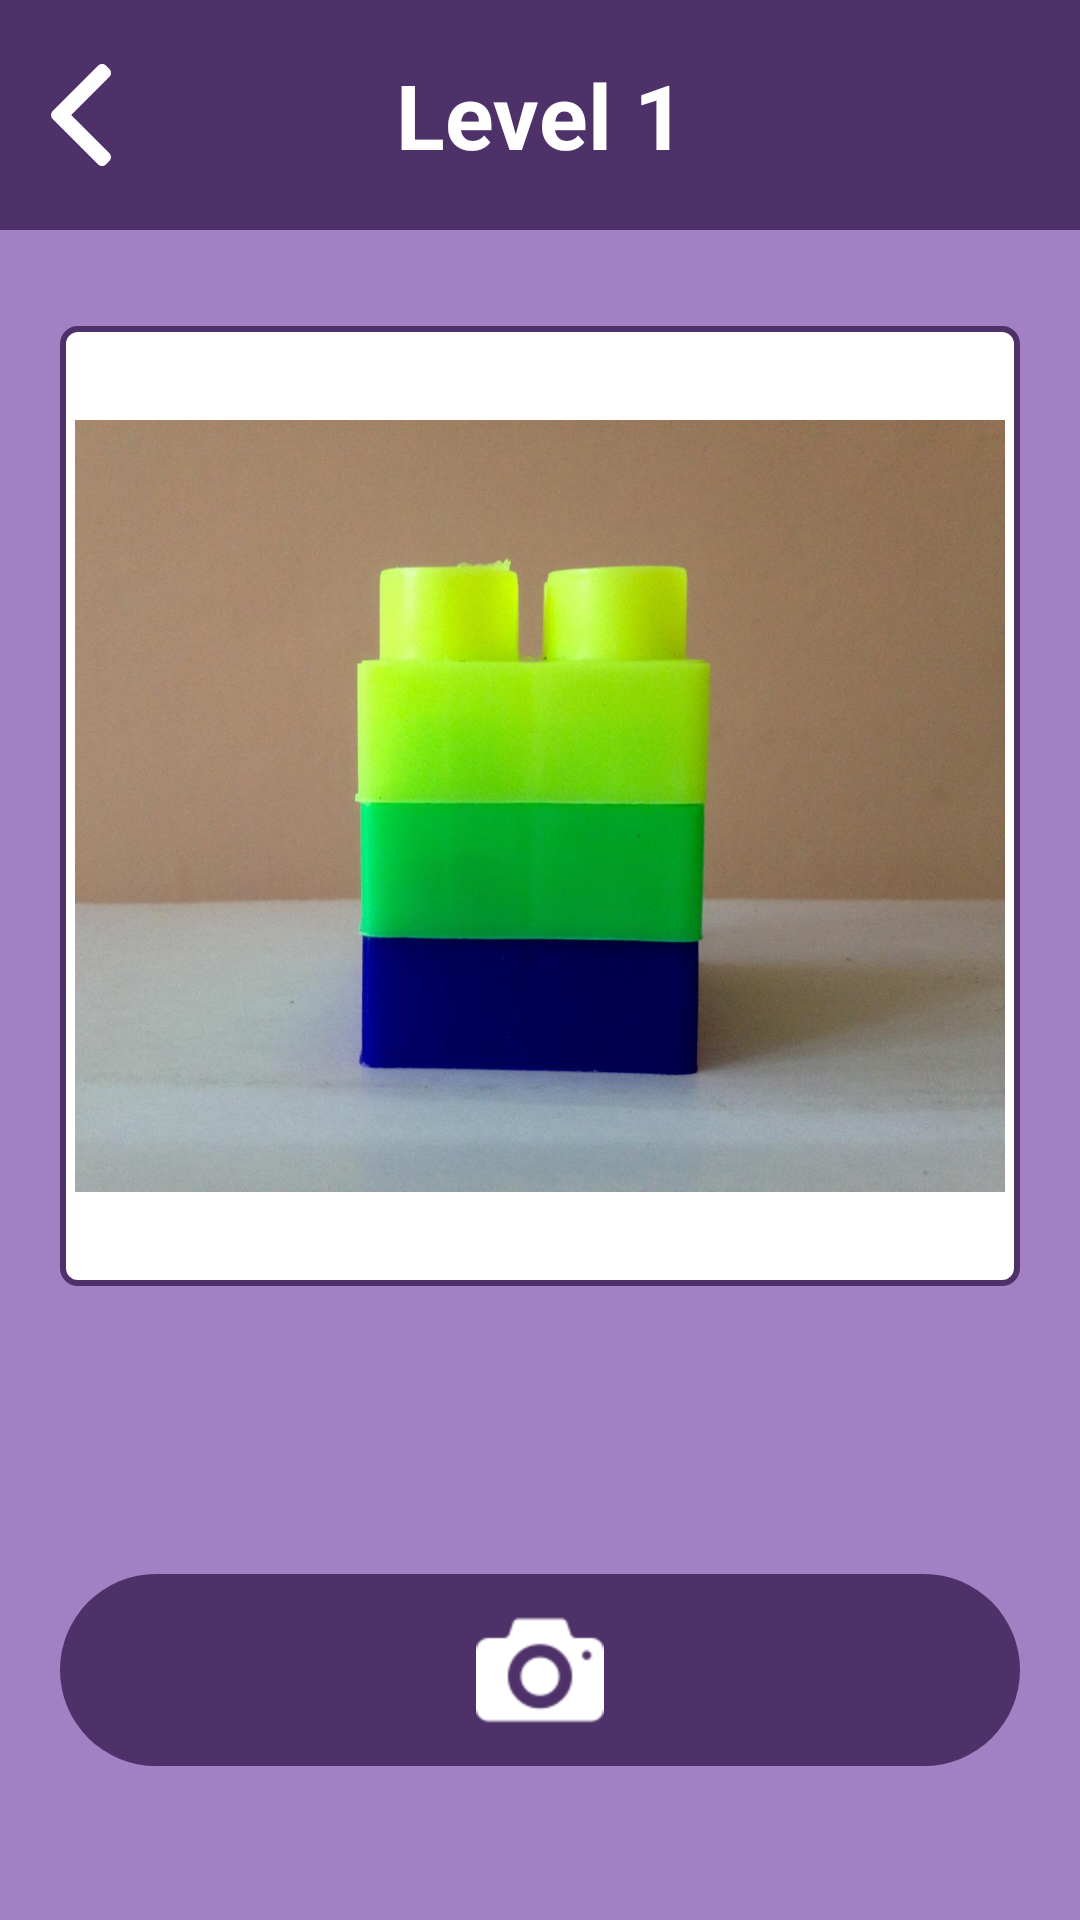

Produce the Android XML layout that renders to this screen, including the resource entries it uses.
<!-- AndroidManifest.xml: application theme AppTheme -->
<!-- res/layout/activity_play_preview.xml -->
<?xml version="1.0" encoding="utf-8"?>
<LinearLayout
    xmlns:android="http://schemas.android.com/apk/res/android"
    android:layout_width="match_parent"
    android:layout_height="match_parent"
    android:background="@color/colorPrimaryDark"
    android:orientation="vertical"
    android:weightSum="100">

    <LinearLayout
        android:layout_width="match_parent"
        android:layout_height="0dp"
        android:layout_weight="12"
        android:orientation="horizontal"
        android:weightSum="100"
        android:background="@color/colorPrimary">

        <ImageView
            android:id="@+id/iv_backPreview"
            android:layout_width="0dp"
            android:layout_height="match_parent"
            android:layout_weight="15"
            android:scaleType="fitCenter"
            android:src="@mipmap/ic_activity_back_arrow"
            android:padding="10dp"/>

        <TextView
            android:id="@+id/tv_header"
            android:layout_width="0dp"
            android:layout_height="match_parent"
            android:layout_weight="70"
            android:text="Level 1"
            android:gravity="center_vertical|center_horizontal"
            android:textSize="30sp"
            android:textColor="@color/white"
            android:textStyle="bold"
            android:fontFamily="Roboto-Regular"/>

        <View
            android:layout_width="0dp"
            android:layout_height="match_parent"
            android:layout_weight="15"/>

    </LinearLayout>

    <View
        android:layout_width="match_parent"
        android:layout_height="0dp"
        android:layout_weight="5"/>

    <ImageView
        android:id="@+id/iv_levelModelImage"
        android:layout_width="match_parent"
        android:layout_height="0dp"
        android:layout_weight="50"
        android:scaleType="fitCenter"
        android:src="@mipmap/ic_level_1"
        android:padding="5dp"
        android:layout_marginRight="20dp"
        android:layout_marginLeft="20dp"
        android:background="@drawable/imageview_background_style"/>

    <LinearLayout
        android:id="@+id/lo_toComplete"
        android:layout_width="match_parent"
        android:layout_height="0dp"
        android:layout_weight="33"
        android:orientation="vertical"
        android:weightSum="33"
        android:visibility="visible">

        <View
            android:layout_width="match_parent"
            android:layout_height="0dp"
            android:layout_weight="15"/>

        <ImageButton
            android:id="@+id/btn_capture"
            android:layout_width="match_parent"
            android:layout_height="0dp"
            android:layout_weight="10"
            android:background="@drawable/button_style"
            android:src="@mipmap/ic_camera"
            android:layout_marginRight="20dp"
            android:layout_marginLeft="20dp"/>

        <ImageButton
            android:id="@+id/btn_submit"
            android:layout_width="match_parent"
            android:layout_height="0dp"
            android:layout_weight="10"
            android:background="@drawable/button_style"
            android:src="@mipmap/ic_submit"
            android:layout_marginRight="20dp"
            android:layout_marginLeft="20dp"
            android:visibility="gone"/>

        <View
            android:layout_width="match_parent"
            android:layout_height="0dp"
            android:layout_weight="8"/>

    </LinearLayout>



    <LinearLayout
        android:id="@+id/lo_completed"
        android:layout_width="match_parent"
        android:layout_height="0dp"
        android:layout_weight="33"
        android:orientation="vertical"
        android:weightSum="100"
        android:layout_marginRight="20dp"
        android:layout_marginLeft="20dp"
        android:visibility="gone">

        <View
            android:layout_width="match_parent"
            android:layout_height="0dp"
            android:layout_weight="10"/>

        <TextView
            android:id="@+id/tv_levelResult"
            android:layout_width="match_parent"
            android:layout_height="0dp"
            android:layout_weight="50"
            android:text="Result: 0.84"
            android:gravity="top|left"
            android:textSize="20sp"
            android:textColor="@color/white"
            android:textStyle="normal"
            android:fontFamily="Roboto-Regular"
            android:background="@color/half_transparent"
            android:padding="15dp"/>

        <View
            android:layout_width="match_parent"
            android:layout_height="0dp"
            android:layout_weight="5"/>

        <ImageButton
            android:id="@+id/btn_captureCompleted"
            android:layout_width="match_parent"
            android:layout_height="0dp"
            android:layout_weight="25"
            android:background="@drawable/button_style"
            android:src="@mipmap/ic_camera"/>

        <ImageButton
            android:id="@+id/btn_submitCompleted"
            android:layout_width="match_parent"
            android:layout_height="0dp"
            android:layout_weight="25"
            android:background="@drawable/button_style"
            android:src="@mipmap/ic_submit"
            android:visibility="gone"/>

        <View
            android:layout_width="match_parent"
            android:layout_height="0dp"
            android:layout_weight="10"/>

    </LinearLayout>

</LinearLayout>
<!-- resources referenced by this layout -->
<resources>
  <color name="colorPrimary">#4e3169</color>
  <color name="colorPrimaryDark">#a380c4</color>
  <color name="half_transparent">#99000000</color>
  <color name="white">#ffffff</color>
  <!-- drawable button_style (drawable) -->
  <?xml version="1.0" encoding="utf-8" ?>
  <shape xmlns:android="http://schemas.android.com/apk/res/android"
      android:thickness="0dp"
      android:shape="rectangle">
  
      <corners android:radius="35dp" />
  
      <gradient
          android:startColor="@color/colorPrimary"
          android:endColor="@color/colorPrimary"/>
  
  </shape>
  <!-- drawable imageview_background_style (drawable) -->
  <?xml version="1.0" encoding="utf-8" ?>
  <shape xmlns:android="http://schemas.android.com/apk/res/android"
      android:thickness="0dp"
      android:shape="rectangle">
  
      <stroke
          android:color="@color/colorPrimary"
          android:width="2dp"/>
  
      <corners android:radius="5dp" />
  
      <gradient
          android:startColor="@color/white"
          android:endColor="@color/white" />
  
  </shape>
  <!-- mipmap ic_activity_back_arrow: png bitmap (mipmap-hdpi, 2850 bytes) -->
  <!-- mipmap ic_camera: png bitmap (mipmap-hdpi, 1172 bytes) -->
  <!-- mipmap ic_level_1: jpeg bitmap (mipmap-hdpi, 77852 bytes) -->
  <!-- mipmap ic_submit: png bitmap (mipmap-hdpi, 1847 bytes) -->
</resources>
